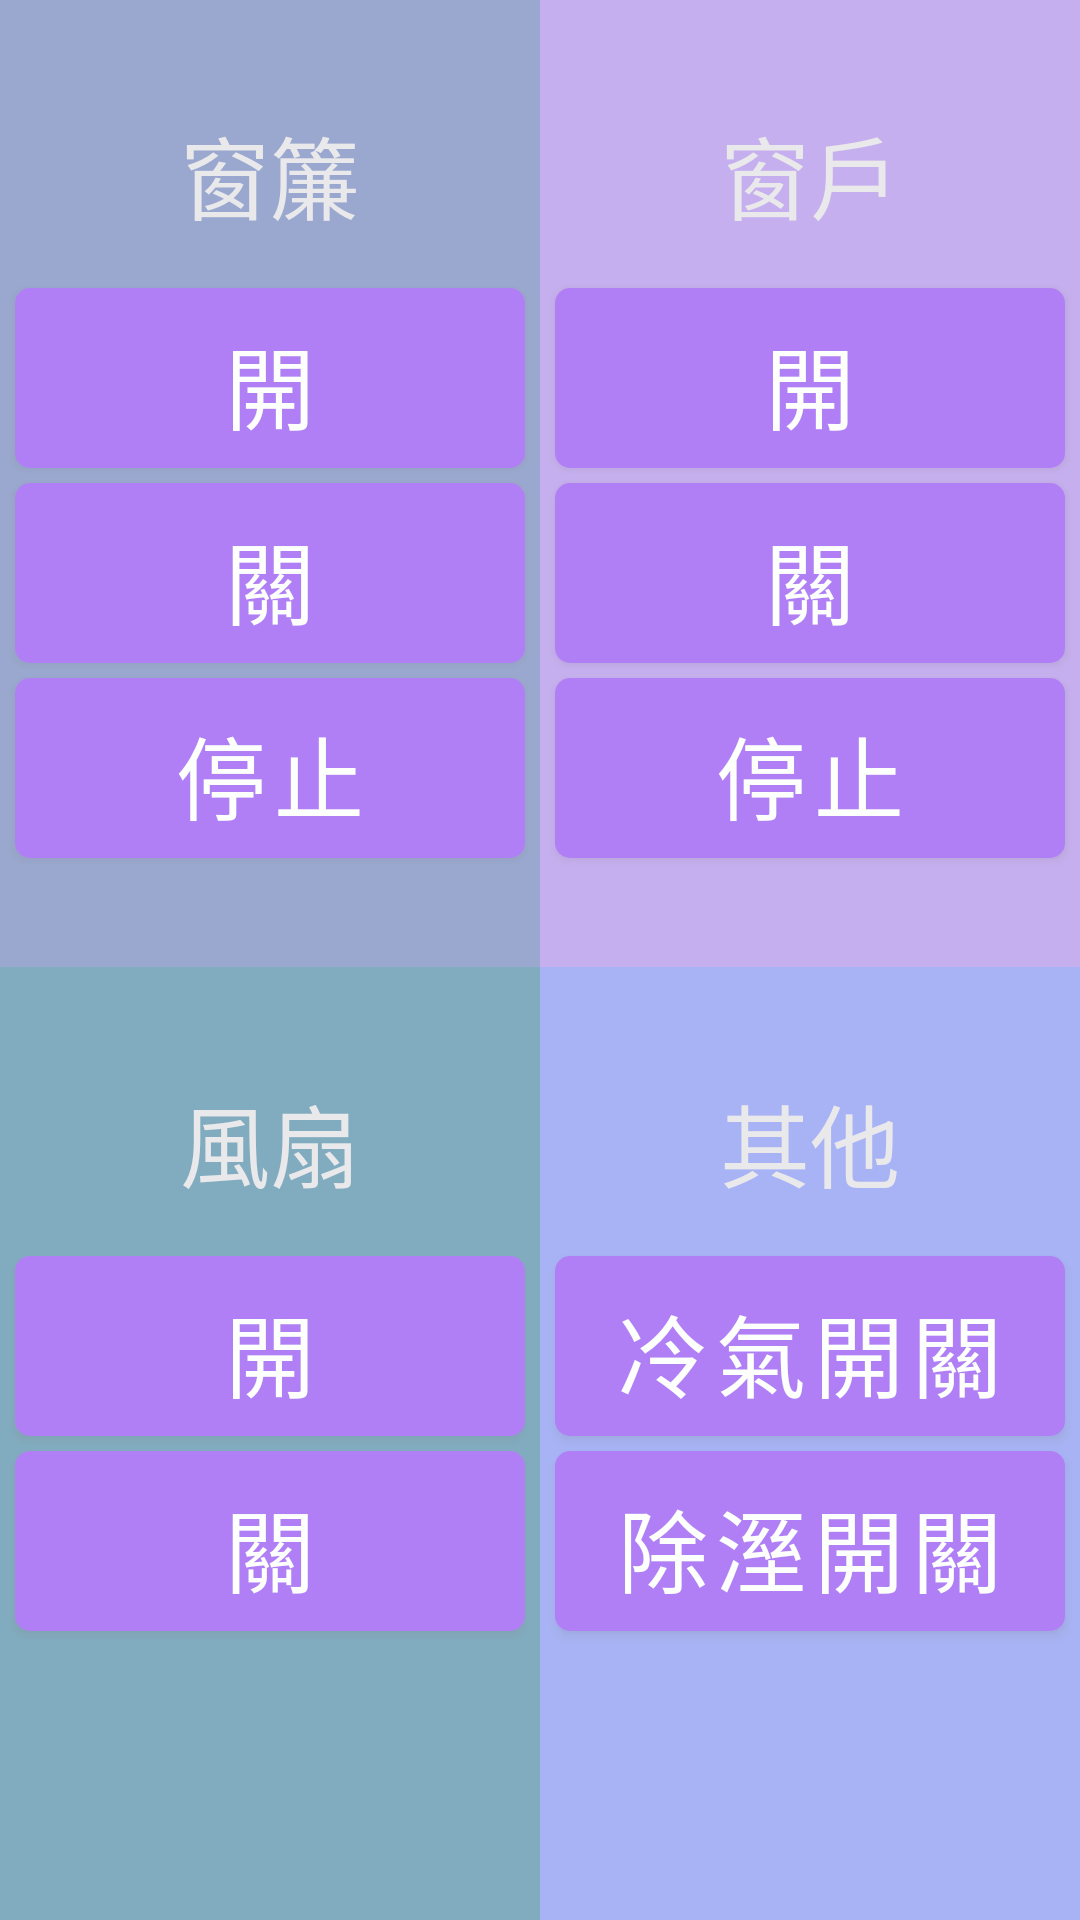

Android layout source for this screen:
<!-- AndroidManifest.xml: application theme Theme.Chirtcpsocket -->
<!-- res/layout/fragment_page2.xml -->
<?xml version="1.0" encoding="utf-8"?>
<LinearLayout xmlns:android="http://schemas.android.com/apk/res/android"
    android:layout_width="match_parent"
    android:layout_height="match_parent"
    android:orientation="vertical">


    <LinearLayout
        android:layout_width="match_parent"
        android:layout_height="wrap_content"
        android:layout_weight="1"
        android:orientation="horizontal">

        <LinearLayout
            android:id="@+id/LinearLayout1"
            android:layout_width="wrap_content"
            android:layout_height="match_parent"
            android:layout_weight="1"
            android:orientation="vertical"
            android:alpha="0.5"
            android:background="#3652A1"
            android:gravity="center">
            <TextView
                android:layout_width="170dp"
                android:layout_height="60dp"
                android:text="窗簾"
                android:textAlignment="center"
                android:textColor="#D4D2D5"
                android:textSize="30sp" />

            <Button
                android:id="@+id/angry1_btn1"
                android:layout_width="170dp"
                android:layout_height="60dp"
                android:background="@drawable/buttonshape"
                android:text="開"
                android:textColor="#F9FFF7"
                android:textSize="30sp" />

            <Button
                android:id="@+id/angry1_btn2"
                android:layout_width="170dp"
                android:layout_height="60dp"
                android:layout_marginTop="5dp"
                android:background="@drawable/buttonshape"
                android:text="關"
                android:textColor="#F9FFF7"
                android:textSize="30sp" />

            <Button
                android:id="@+id/angry1_btn3"
                android:layout_width="170dp"
                android:layout_height="60dp"
                android:layout_marginTop="5dp"
                android:background="@drawable/buttonshape"
                android:text="停止"
                android:textColor="#F9FFF7"
                android:textSize="30sp" />


        </LinearLayout>

        <LinearLayout
            android:id="@+id/LinearLayout2"
            android:layout_width="wrap_content"
            android:layout_height="match_parent"
            android:layout_weight="1"
            android:orientation="vertical"
            android:alpha="0.5"
            android:background="#8E60DF"
            android:gravity="center"
            >
            <TextView
                android:layout_width="170dp"
                android:layout_height="60dp"
                android:text="窗戶"
                android:textAlignment="center"
                android:textColor="#D4D2D5"
                android:textSize="30sp" />

            <Button
                android:id="@+id/angry2_btn1"
                android:layout_width="170dp"
                android:layout_height="60dp"
                android:background="@drawable/buttonshape"
                android:text="開"
                android:textColor="#F9FFF7"
                android:textSize="30sp" />

            <Button
                android:id="@+id/angry2_btn2"
                android:layout_width="170dp"
                android:layout_height="60dp"
                android:layout_marginTop="5dp"
                android:background="@drawable/buttonshape"
                android:text="關"
                android:textColor="#F9FFF7"
                android:textSize="30sp" />

            <Button
                android:id="@+id/angry2_btn3"
                android:layout_width="170dp"
                android:layout_height="60dp"
                android:layout_marginTop="5dp"
                android:background="@drawable/buttonshape"
                android:text="停止"
                android:textColor="#F9FFF7"
                android:textSize="30sp" />


        </LinearLayout>


    </LinearLayout>

    <LinearLayout
        android:layout_width="match_parent"
        android:layout_height="wrap_content"
        android:layout_weight="1"
        android:orientation="horizontal"
        >
        <LinearLayout
            android:id="@+id/LinearLayout3"
            android:layout_width="wrap_content"
            android:layout_height="match_parent"
            android:layout_weight="1"
            android:orientation="vertical"
            android:alpha="0.5"
            android:background="#045A81"
            android:gravity="center">
            <TextView
                android:layout_width="170dp"
                android:layout_height="60dp"
                android:text="風扇"
                android:textAlignment="center"
                android:textColor="#D4D2D5"
                android:textSize="30sp" />

            <Button
                android:id="@+id/angry3_btn1"
                android:layout_width="170dp"
                android:layout_height="60dp"
                android:background="@drawable/buttonshape"
                android:text="開"
                android:textColor="#F9FFF7"
                android:textSize="30sp" />

            <Button
                android:id="@+id/angry3_btn2"
                android:layout_width="170dp"
                android:layout_height="60dp"
                android:layout_marginTop="5dp"
                android:background="@drawable/buttonshape"
                android:text="關"
                android:textColor="#F9FFF7"
                android:textSize="30sp" />
            <LinearLayout
                android:layout_width="170dp"
                android:layout_height="60dp"/>


        </LinearLayout>

        <LinearLayout
            android:id="@+id/LinearLayout4"
            android:layout_width="wrap_content"
            android:layout_height="match_parent"
            android:layout_weight="1"
            android:orientation="vertical"
            android:alpha="0.5"
            android:background="#5168ED"
            android:gravity="center">
            <TextView
                android:layout_width="170dp"
                android:layout_height="60dp"
                android:text="其他"
                android:textAlignment="center"
                android:textColor="#D4D2D5"
                android:textSize="30sp" />

            <Button
                android:id="@+id/angry4_btn1"
                android:layout_width="170dp"
                android:layout_height="60dp"
                android:background="@drawable/buttonshape"
                android:text="冷氣開關"
                android:textColor="#F9FFF7"
                android:textSize="30sp" />

            <Button
                android:id="@+id/angry4_btn2"
                android:layout_width="170dp"
                android:layout_height="60dp"
                android:layout_marginTop="5dp"
                android:background="@drawable/buttonshape"
                android:text="除溼開關"
                android:textColor="#F9FFF7"
                android:textSize="30sp" />
            <LinearLayout
                android:layout_width="170dp"
                android:layout_height="60dp"/>


        </LinearLayout>


    </LinearLayout>


</LinearLayout>
<!-- resources referenced by this layout -->
<resources>
  <!-- drawable buttonshape (drawable) -->
  <?xml version="1.0" encoding="utf-8"?>
  <ripple xmlns:android="http://schemas.android.com/apk/res/android"
      android:color="#FFEB3B">
      <item android:id="@android:id/mask">
          <shape android:shape="rectangle">
              <solid android:color="#DBEF1A" />
              <corners android:radius="5dp" />
          </shape>
      </item>
      <item android:id="@android:id/background">
          <shape android:shape="rectangle">
              <gradient
                  android:angle="90"
                  android:endColor="#F31313"
                  android:startColor="#E83270"
                  android:type="linear" />
              <corners android:radius="5dp" />
          </shape>
      </item>
  </ripple>
  <style name="Theme.Chirtcpsocket" parent="Theme.MaterialComponents.DayNight.DarkActionBar">
          
          <item name="colorPrimary">@color/purple_500</item>
          <item name="colorPrimaryVariant">@color/purple_700</item>
          <item name="colorOnPrimary">@color/white</item>
          
          <item name="colorSecondary">@color/teal_200</item>
          <item name="colorSecondaryVariant">@color/teal_700</item>
          <item name="colorOnSecondary">@color/black</item>
          
          <item name="android:statusBarColor" tools:targetApi="l">?attr/colorPrimaryVariant</item>
          
      </style>
  <!-- not gathered from this repository: default colours our renderer supplied (Android Studio template values) -->
  <color name="purple_500">#FF6200EE</color>
  <color name="purple_700">#FF3700B3</color>
  <color name="teal_200">#FF03DAC5</color>
  <color name="teal_700">#FF018786</color>
  <color name="black">#FF000000</color>
  <color name="white">#FFFFFFFF</color>
</resources>
